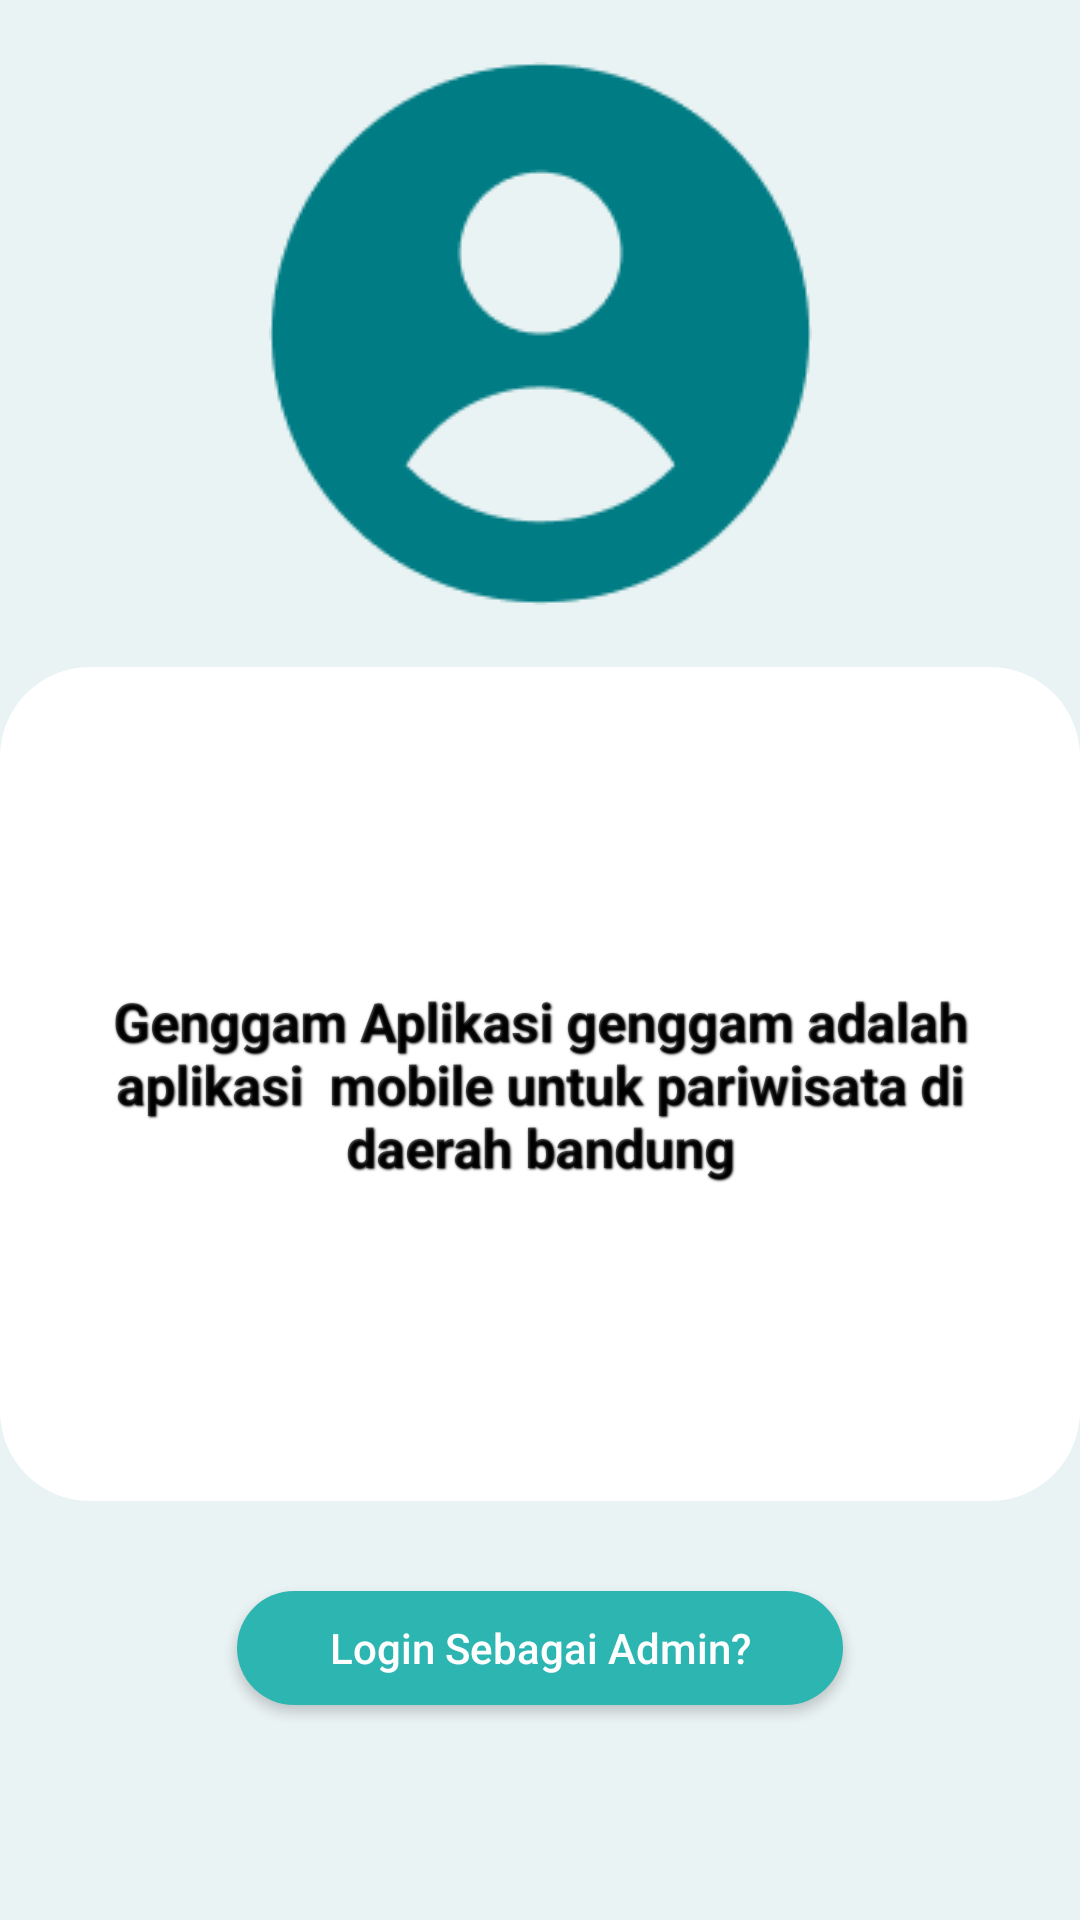

This screen was rendered from an Android layout file. Write that file and the resources it references.
<!-- AndroidManifest.xml: application theme Theme.GenggamPT -->
<!-- res/layout/fragment_setting.xml -->
<?xml version="1.0" encoding="utf-8"?>
<LinearLayout xmlns:android="http://schemas.android.com/apk/res/android"
    xmlns:app="http://schemas.android.com/apk/res-auto"
    xmlns:tools="http://schemas.android.com/tools"
    android:layout_width="match_parent"
    android:layout_height="match_parent"
    android:orientation="vertical"
    tools:context=".LoginActivity">

    <LinearLayout
        android:layout_width="match_parent"
        android:layout_height="600dp"
        android:layout_gravity="center"
        android:layout_weight="1.7"
        android:background="@drawable/bg_gradasi"
        android:padding="15dp">

        <ImageView

            android:id="@+id/image"
            android:layout_width="match_parent"
            android:layout_height="188dp"
            android:layout_gravity="center"
            android:padding="90dp"
            android:scaleType="center"
            android:src="@drawable/about_page" />

    </LinearLayout>

    <LinearLayout
        android:layout_width="match_parent"
        android:layout_height="match_parent"
        android:layout_weight="1"
        android:background="@drawable/bg_gradasi"
        android:orientation="vertical">
        
        
        
        
        
        
        
        
        
        
        <RelativeLayout
            android:layout_width="match_parent"
            android:layout_height="wrap_content"
            android:paddingLeft="20dp"
            android:paddingRight="20dp"/>

        <EditText
            android:editable="false"
            android:layout_width="match_parent"
            android:layout_height="278dp"
            android:layout_gravity="center"
            android:background="@drawable/form"

            android:hint="Genggam
Aplikasi genggam adalah aplikasi  mobile untuk pariwisata di daerah bandung"
            android:padding="10dp"
            android:paddingLeft="20dp"
            android:paddingRight="20dp"
            android:shadowColor="#000"
            android:shadowDx="1.2"
            android:shadowDy="1.2"

            android:shadowRadius="1.5"
            android:textAlignment="center"
            android:textColor="#0000"
            android:textStyle="bold"


            />
        

        
        
        <RelativeLayout
            android:layout_width="match_parent"
            android:layout_height="30dp" />

        <Button
            android:id="@+id/btnlogin"
            android:layout_width="202dp"
            android:layout_height="38dp"
            android:layout_gravity="center"

            android:background="@drawable/login_admin_bar"
            android:text="Login Sebagai Admin?"
            android:textAllCaps="false"
            android:textColor="#FFFFFF"
            android:textSize="14dp" />


    </LinearLayout>

</LinearLayout>
<!-- resources referenced by this layout -->
<resources>
  <!-- drawable about_page: png bitmap (drawable, 4452 bytes) -->
  <!-- drawable bg_gradasi (drawable) -->
  <shape
      xmlns:android="http://schemas.android.com/apk/res/android"
      android:shape="rectangle">
  
  
      <gradient
          android:type="linear"
          android:startColor="#EAF3F4"
          android:centerColor="#EAF3F4"
          android:endColor="#EAF3F4"
          android:angle="45"
          />
  
  </shape>
  <!-- drawable form (drawable) -->
  <?xml version="1.0" encoding="utf-8"?>
  <shape android:shape="rectangle"
      xmlns:android="http://schemas.android.com/apk/res/android">
      <solid android:color="#FFFF"/>
      <corners android:radius="30dp"/>
      <size android:height="20dp"
          android:width="300dp"/>
  </shape>
  <!-- drawable login_admin_bar (drawable) -->
  <?xml version="1.0" encoding="utf-8"?>
  <shape android:shape="rectangle"
      xmlns:android="http://schemas.android.com/apk/res/android">
      <solid android:color="#2DB5B2"/>
      <corners android:radius="30dp"/>
      <size android:height="10dp"
          android:width="400dp"/>
  </shape>
  <style name="Theme.GenggamPT" parent="Theme.AppCompat.Light">
          
          <item name="colorPrimary">@color/purple_500</item>
          <item name="colorPrimaryVariant">@color/purple_700</item>
          <item name="colorOnPrimary">@color/white</item>
          
          <item name="colorSecondary">@color/teal_200</item>
          <item name="colorSecondaryVariant">@color/teal_700</item>
          <item name="colorOnSecondary">@color/black</item>
          
          <item name="colorPrimary">@color/green_dark</item>
          <item name="colorPrimary">@color/green_light</item>
          <item name="colorPrimary">@color/gray_light</item>
          <item name="colorPrimary">@color/gray</item>
          <item name="colorPrimary">@color/gray_light_bg</item>
          
          <item name="android:statusBarColor" tools:targetApi="l">?attr/colorPrimaryVariant</item>
          
  
      </style>
  <color name="purple_500">#FF018786</color>
  <color name="purple_700">#FF018786</color>
  <color name="white">#FFFFFFFF</color>
  <color name="teal_200">#FF03DAC5</color>
  <color name="teal_700">#FF018786</color>
  <color name="black">#FF000000</color>
  <color name="green_dark">#007C84</color>
  <color name="green_light">#2DB5B2</color>
  <color name="gray_light">#E8E8E8</color>
  <color name="gray">#BBBFCA</color>
  <color name="gray_light_bg">#C1C1C1</color>
</resources>
